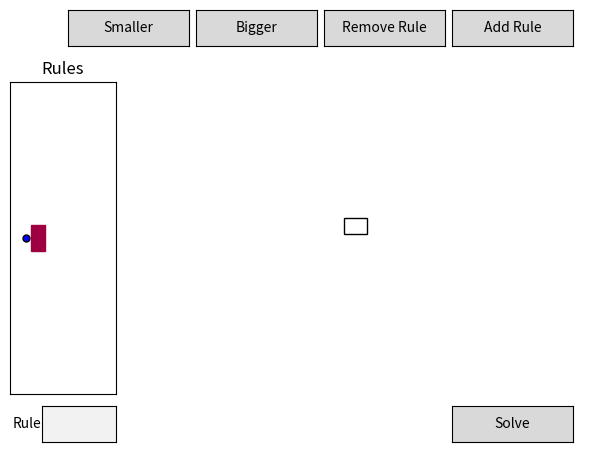

This chart was generated by the following Python code:
import numpy as np
import re
import matplotlib.pyplot as plt
from matplotlib.cm import get_cmap
from matplotlib.patches import Rectangle
from matplotlib.widgets import Button, RadioButtons, TextBox

reg = re.compile('([0-9]+[\*\+-/])')

class Gui(object):
    n = 1
    n_rules = 0
    rules = []

    def __init__(self):
        self.cellText = (('',) * self.n,) * self.n
        self.fig = plt.figure()
        self.fig.canvas.mpl_connect('pick_event', self.onpick)

        axsmaller = plt.axes([0.1, 0.875, 0.19, 0.075])
        axbigger = plt.axes([0.3, 0.875, 0.19, 0.075])
        axremove = plt.axes([0.5, 0.875, 0.19, 0.075])
        axadd = plt.axes([0.7, 0.875, 0.19, 0.075])
        self.bbigger = Button(axbigger, 'Bigger')
        self.bbigger.on_clicked(self.bigger)
        self.bsmaller = Button(axsmaller, 'Smaller')
        self.bsmaller.on_clicked(self.smaller)
        self.badd = Button(axadd, 'Add Rule')
        self.badd.on_clicked(self.add)
        self.bremove = Button(axremove, 'Remove Rule')
        self.bremove.on_clicked(self.remove)

        self.rax = plt.axes([0.01, 0.15, 0.165, 0.65])
        self.cmap = get_cmap('Spectral')
        self.add(None)

        self.axbox = plt.axes([0.06, 0.05, 0.115, 0.075])
        self.text_box = TextBox(self.axbox, 'Rule')
        self.text_box.on_submit(self.submit_text)

        self.tax = plt.axes([0.2, 0.2, 0.7, 0.6])
        self.make_table()

        axsolve = plt.axes([0.7, 0.05, 0.19, 0.075])
        self.bsolve = Button(axsolve, 'Solve')

        # axcheck = plt.axes([0.5, 0.05, 0.19, 0.075])
        # self.bcheck = Button(axcheck, 'Check')

    def get_rules(self):
        return self.rules
    def set_rules(self, rules):
        for r in rules:
            m = reg.match(r.strip())
            if m is None:
                print(f"Invalid rule: '{r.strip()}'")
                return
        # print(f'Rules set: {rules}')
        self.rules = rules
        self.n_rules = len(rules)
        self.make_radio()

    def get_cellText(self):
        return self.cellText
    def set_cellText(self, cellText):
        n = len(cellText)
        if n is not len(cellText[0]):
            print('cellText is not a square array')
            return
        for i,row in enumerate(cellText):
            for j,cell in enumerate(row):
                if not (isinstance(cell, int) and cell <= n) and not cell == '':
                    print(f"Invalid cell at ({i},{j}): '{cell}'")
                    return
        groups = None
        if n == self.n:
            groups = self.get_groups()
        self.cellText = cellText
        self.n = n
        self.make_table()
        if groups:
            self.set_groups(groups)

    def get_groups(self):
        l = [[] for n_rule in range(len(self.rules))]
        for n_rule in range(len(self.rules)):
            for i in range(self.n):
                for j in range(self.n):
                    if self.table[i, j].get_facecolor() == self.cmap(n_rule/self.n_rules):
                        l[n_rule].append((i, j))
        return l
    def set_groups(self, groups):
        if len(groups) > self.n_rules:
            self.rules += [' '] * (len(groups) - self.n_rules)
            self.n_rules = len(groups)
        n = max(max(max(groups))) + 1
        if n > self.n:
            self.cellText = (('',) * n,) * n
            self.n = n
            self.make_table()
        for n_group, group in enumerate(groups):
            for i, j in group:
                self.table[i, j].set_facecolor(self.cmap(n_group/self.n_rules))

    def get_r_selected(self):
        if self.n_rules < 2:
            return 0
        return [v.get_facecolor()[0] < .5 for v in self.radio.circles].index(True)
        
    def make_radio(self):
        self.rax.clear()
        self.rax.set_title('Rules')
        self.radio = RadioButtons(self.rax, self.rules, active=self.get_r_selected())
        self.radio.on_clicked(self.submit_radio)
        for i, l in enumerate(self.radio.labels):
            l.set_backgroundcolor(self.cmap(i/self.n_rules))
        plt.draw()

    def make_table(self):
        colWidths = (.05,) * len(self.cellText)
        self.tax.clear()
        self.tax.set_axis_off()
        self.table = self.tax.table(
            cellText=self.cellText,
            colWidths=colWidths,
            loc='center')
        for c in self.table.get_celld().values():
            c.set_picker(True)
        plt.draw()

    def submit_text(self, label):
        r = reg.match(label.strip())
        if r is None:
            print(f"Invalid label: '{label}'")
            return
        self.rules[self.get_r_selected()] = label
        self.make_radio()

    def submit_radio(self, label):
        self.text_box.set_val(label)

    def bigger(self, event):
        self.n += 1
        self.cellText = (('',) * self.n,) * self.n
        self.make_table()
    def smaller(self, event):
        self.n = max(1, self.n - 1)
        self.cellText = (('',) * self.n,) * self.n
        self.make_table()
    def add(self, event):
        self.n_rules += 1
        self.rules.append(' ')
        self.make_radio()
    def remove(self, event):
        self.n_rules = max(1, self.n_rules - 1)
        self.rules = self.rules[:self.n_rules]
        self.make_radio()

    def onpick(self, event):
        if isinstance(event.artist, Rectangle):
            patch = event.artist
            patch.set_facecolor(self.cmap(self.get_r_selected()/self.n_rules))

if __name__ == '__main__':
    gui = Gui()
    plt.show()